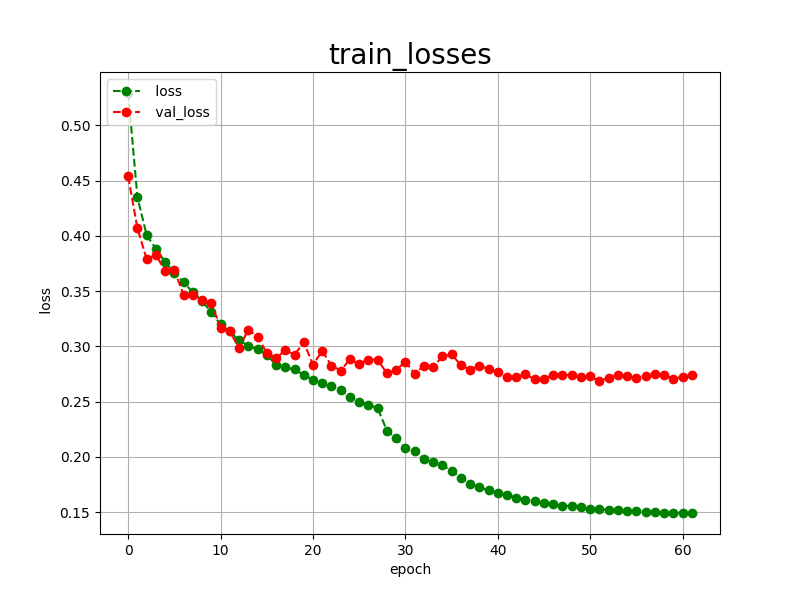

The file beside this chart, header and first rows:
epoch, loss, val_loss
0, 0.5294, 0.4539
1, 0.4350, 0.4069
2, 0.4006, 0.3789
3, 0.3884, 0.3830
4, 0.3764, 0.3680
5, 0.3664, 0.3687
6, 0.3580, 0.3467
7, 0.3489, 0.3465
8, 0.3410, 0.3421
9, 0.3308, 0.3392
10, 0.3198, 0.3167
11, 0.3135, 0.3135
12, 0.3055, 0.2984
13, 0.3006, 0.3151
14, 0.2973, 0.3086
15, 0.2923, 0.2941
16, 0.2832, 0.2891
17, 0.2810, 0.2968
18, 0.2791, 0.2923
19, 0.2742, 0.3038
20, 0.2698, 0.2835
21, 0.2669, 0.2958
22, 0.2637, 0.2824
23, 0.2605, 0.2781
24, 0.2542, 0.2882
25, 0.2497, 0.2840
26, 0.2471, 0.2880
27, 0.2440, 0.2879
28, 0.2237, 0.2756
29, 0.2166, 0.2784
30, 0.2084, 0.2862
31, 0.2055, 0.2751
32, 0.1983, 0.2823
33, 0.1951, 0.2813
34, 0.1923, 0.2909
35, 0.1873, 0.2928
36, 0.1809, 0.2829
37, 0.1754, 0.2790
38, 0.1725, 0.2824
39, 0.1696, 0.2796
40, 0.1676, 0.2766
41, 0.1654, 0.2719
42, 0.1631, 0.2721
43, 0.1607, 0.2746
44, 0.1597, 0.2703
45, 0.1584, 0.2707
46, 0.1570, 0.2742
47, 0.1557, 0.2743
48, 0.1553, 0.2738
49, 0.1541, 0.2725
50, 0.1530, 0.2727
51, 0.1527, 0.2687
52, 0.1517, 0.2714
53, 0.1515, 0.2740
54, 0.1507, 0.2728
55, 0.1506, 0.2715
56, 0.1504, 0.2730
57, 0.1498, 0.2746
58, 0.1495, 0.2742
59, 0.1495, 0.2707
... 2 more rows
